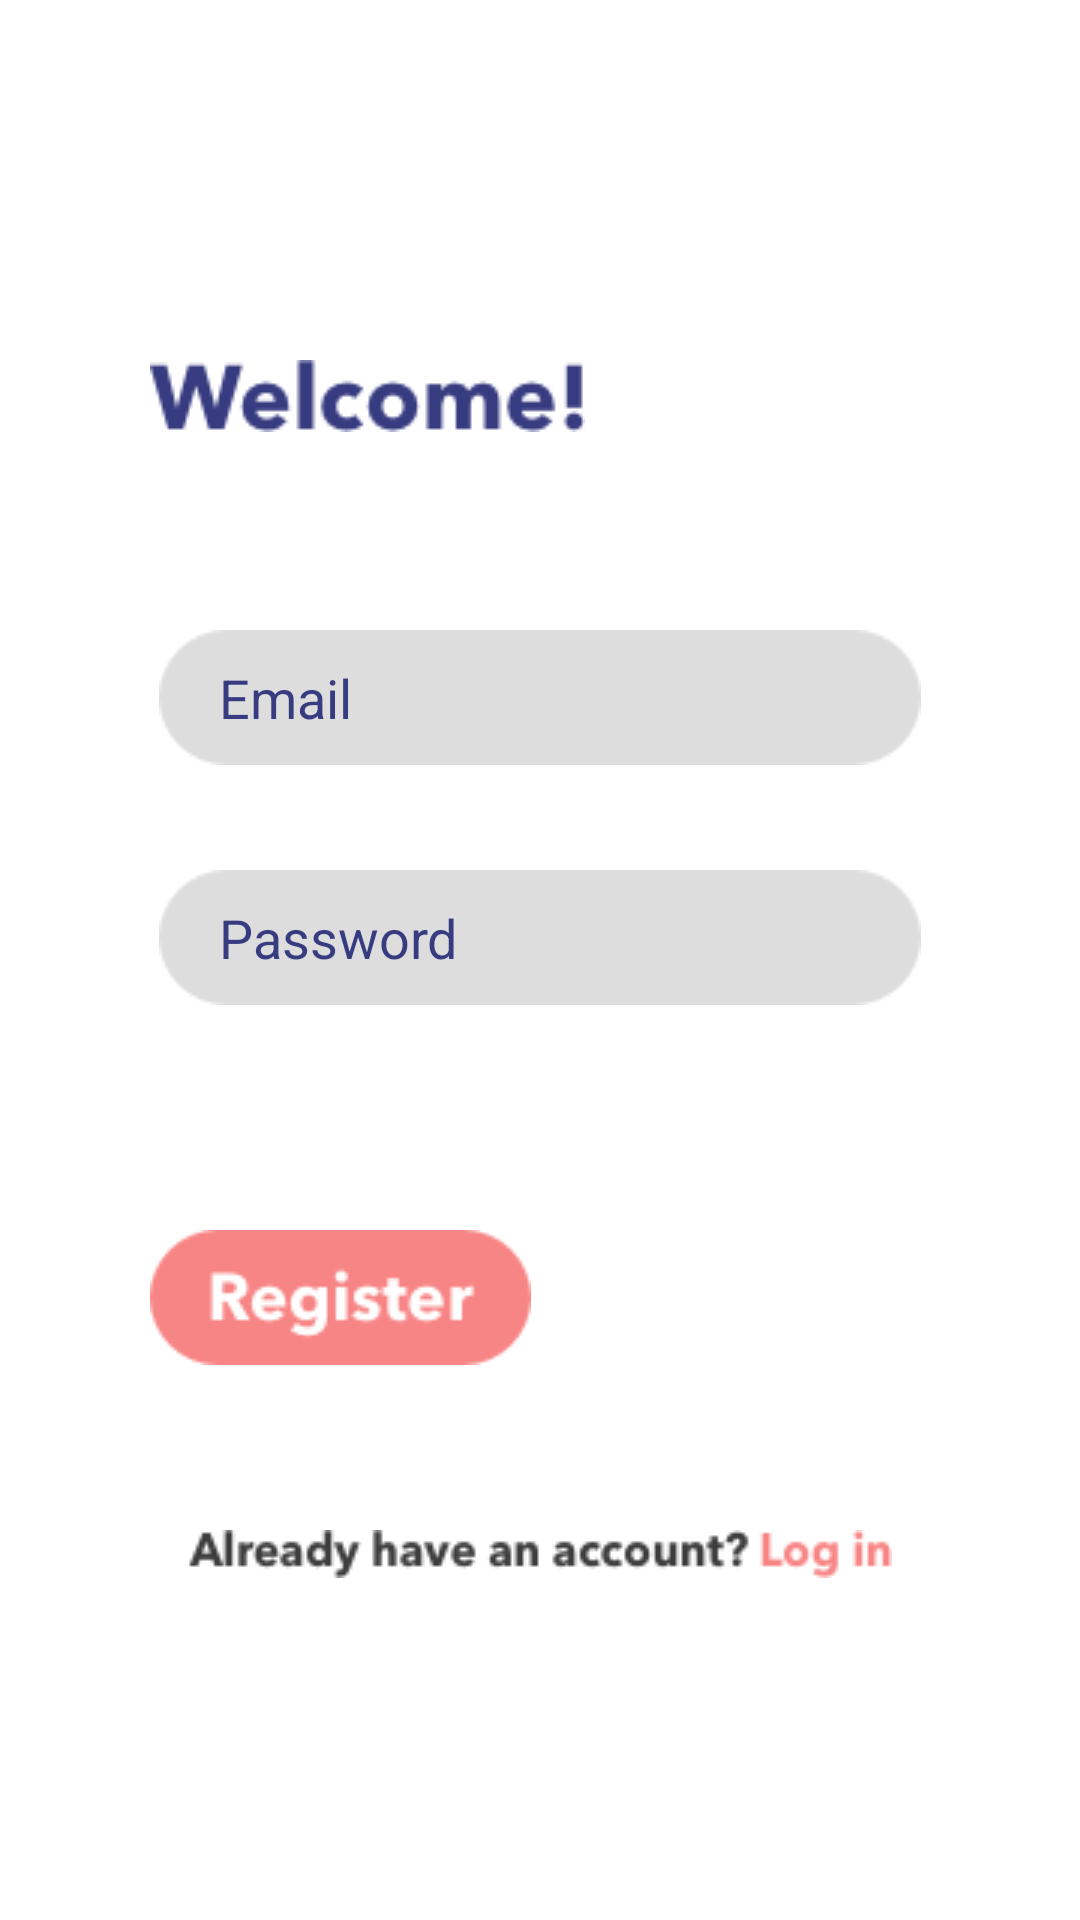

The Android layout XML behind this screen, and the referenced resources:
<!-- AndroidManifest.xml: application theme Theme.MaterialComponents.Light.NoActionBar -->
<!-- res/layout/activity_register.xml -->
<?xml version="1.0" encoding="utf-8"?>
<RelativeLayout xmlns:android="http://schemas.android.com/apk/res/android"
    xmlns:app="http://schemas.android.com/apk/res-auto"
    xmlns:tools="http://schemas.android.com/tools"
    android:layout_width="match_parent"
    android:layout_height="match_parent"
    tools:context=".Register">

    <ImageView
        android:id="@+id/imageView9"
        android:layout_width="wrap_content"
        android:layout_height="wrap_content"
        app:srcCompat="@drawable/welcome"
        tools:layout_editor_absoluteX="34dp"
        tools:layout_editor_absoluteY="45dp"
        android:layout_marginLeft="50dp"
        android:layout_marginTop="120dp"/>

    <EditText
        android:id="@+id/reg_email"
        android:layout_width="wrap_content"
        android:layout_height="wrap_content"
        android:layout_alignTop="@id/imageView9"
        android:layout_centerHorizontal="true"
        android:layout_marginTop="90dp"
        android:background="@drawable/grey_but"
        android:ems="10"
        android:hint="Email"
        android:paddingLeft="20dp"
        android:inputType="textEmailAddress"
        android:textColor="@color/colorPrimaryDark"
        android:textColorHint="@color/colorPrimaryDark" />

    <EditText
        android:id="@+id/reg_password"
        android:layout_width="wrap_content"
        android:layout_height="wrap_content"
        android:layout_alignTop="@id/reg_email"
        android:layout_centerHorizontal="true"
        android:layout_marginTop="80dp"
        android:background="@drawable/grey_but"
        android:ems="10"
        android:hint="Password"
        android:paddingLeft="20dp"
        android:inputType="textPassword"
        android:textColor="@color/colorPrimaryDark"
        android:textColorHint="@color/colorPrimaryDark"
        android:typeface="normal" />

    <ImageView
        android:id="@+id/imageView7"
        android:layout_width="wrap_content"
        android:layout_height="wrap_content"
        app:srcCompat="@drawable/reg_button"
        android:layout_alignTop="@id/reg_password"
        android:layout_marginTop="120dp"
        android:onClick="saveRegisteredUser"
        android:layout_marginLeft="50dp"/>

    <ImageView
        android:id="@+id/imageView8"
        android:layout_width="wrap_content"
        android:layout_height="wrap_content"
        app:srcCompat="@drawable/already_have_account"
        android:layout_centerHorizontal="true"
        android:onClick="AlreadyHasAccount"
        android:layout_alignTop="@id/imageView7"
        android:layout_marginTop="100dp"/>

    <ProgressBar
        android:id="@+id/reg_progressbar"
        style="?android:attr/progressBarStyle"
        android:layout_width="wrap_content"
        android:layout_height="wrap_content"
        android:layout_centerInParent="true"
        android:visibility="invisible"/>


</RelativeLayout>
<!-- resources referenced by this layout -->
<resources>
  <color name="colorPrimaryDark">#373B80</color>
  <!-- drawable already_have_account: png bitmap (drawable, 3847 bytes) -->
  <!-- drawable grey_but: png bitmap (drawable, 1292 bytes) -->
  <!-- drawable reg_button: png bitmap (drawable, 3067 bytes) -->
  <!-- drawable welcome: png bitmap (drawable, 3720 bytes) -->
</resources>
